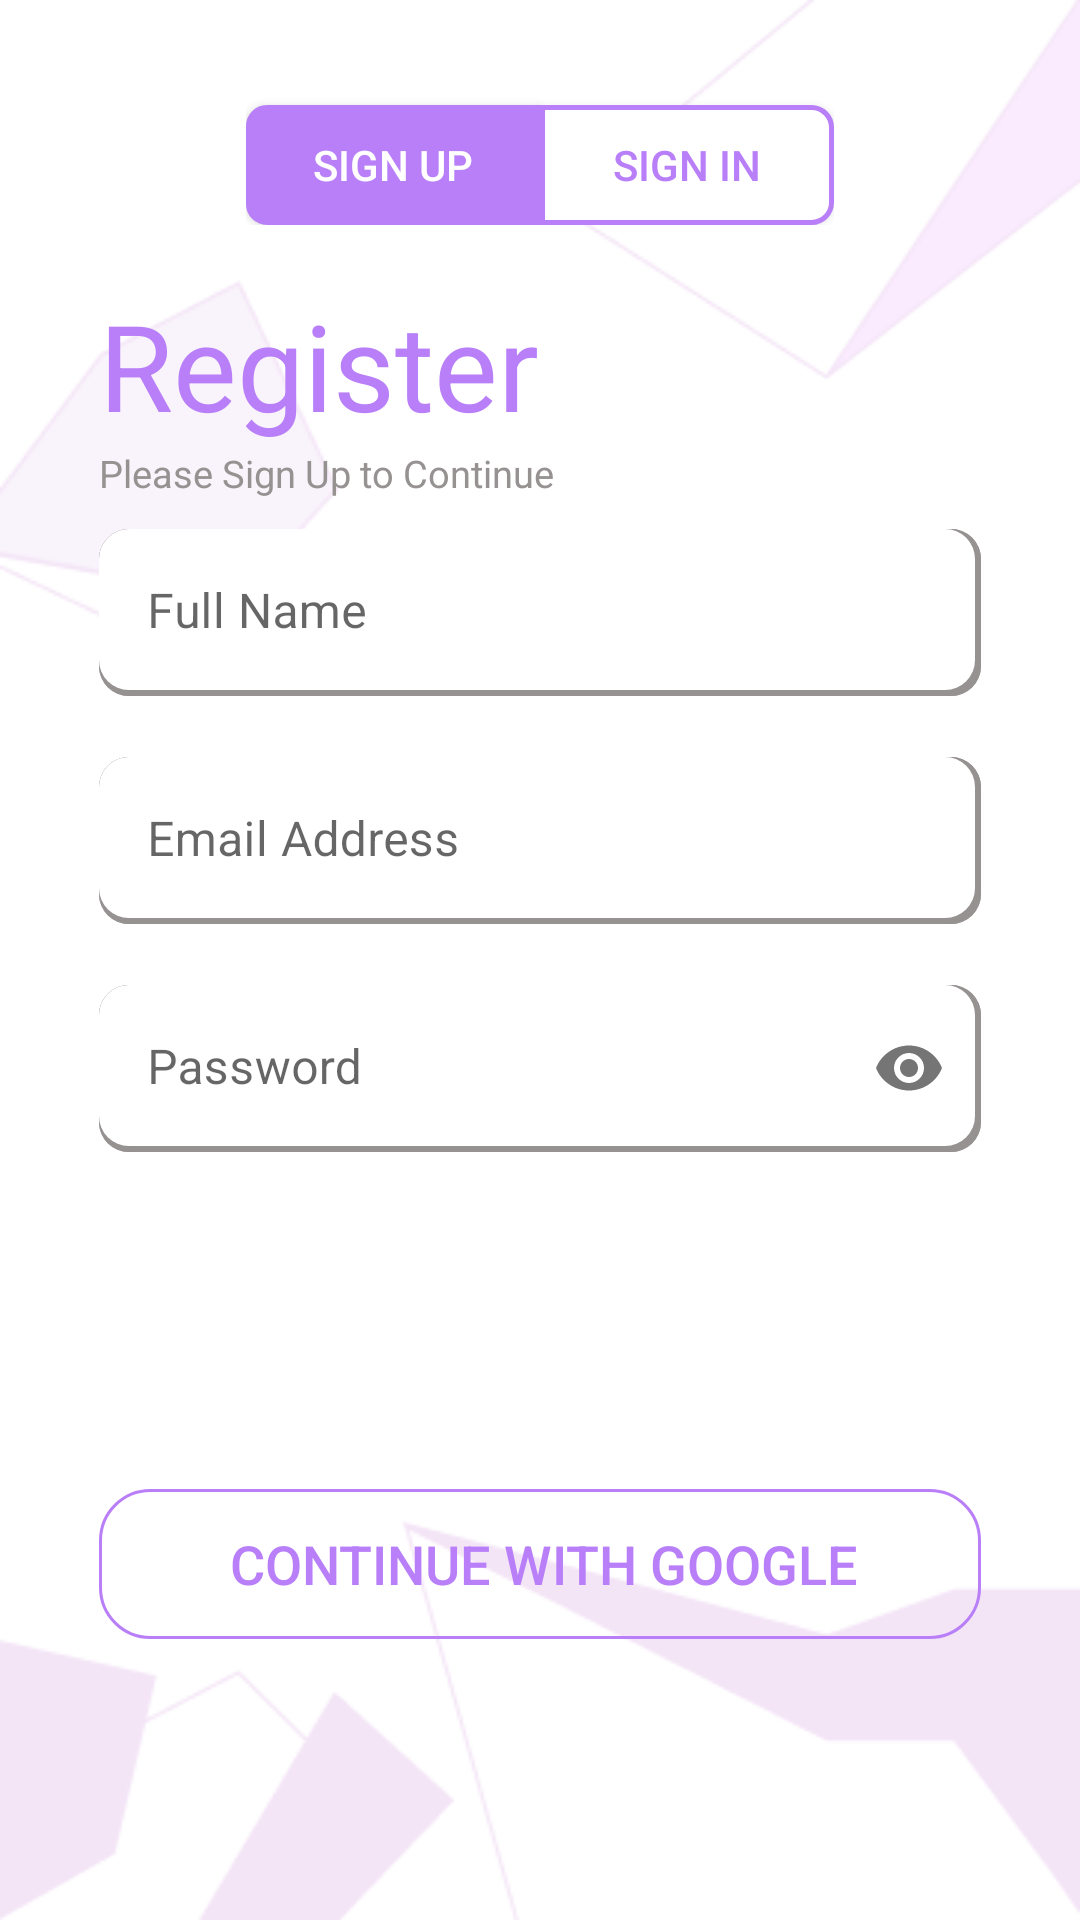

The Android layout XML behind this screen, and the referenced resources:
<!-- AndroidManifest.xml: application theme Theme.PKTI.NoActionBar -->
<!-- res/layout/activity_main_sign_up.xml -->
<?xml version="1.0" encoding="utf-8"?>
<LinearLayout xmlns:android="http://schemas.android.com/apk/res/android"
    xmlns:app="http://schemas.android.com/apk/res-auto"
    xmlns:tools="http://schemas.android.com/tools"
    android:layout_width="match_parent"
    android:layout_height="match_parent"
    tools:context=".MainActivitySignUp"
    android:orientation="vertical"
    android:background="@drawable/bg"
    >

    <LinearLayout
        android:layout_width="match_parent"
        android:layout_height="wrap_content"
        android:orientation="horizontal"
        android:layout_marginLeft="82dp"
        android:layout_marginRight="82dp"
        android:layout_marginTop="20dp"
    >
        <android.widget.Button
            android:id="@+id/signup_button1"
            android:layout_width="0dp"
            android:layout_height="40dp"
            android:layout_marginTop="15dp"
            android:layout_weight="1"
            android:text="Sign up"
            android:background="@drawable/signup"
            android:textColor="@color/white"
        />
        <android.widget.Button
            android:id="@+id/signin_button1"
            android:layout_width="0dp"
            android:layout_height="40dp"
            android:layout_marginTop="15dp"
            android:layout_weight="1"
            android:text="Sign In"
            android:textColor="@color/Purple_Base"
            android:background="@drawable/sign_in"
        />
    </LinearLayout>

    <LinearLayout
        android:layout_width="match_parent"
        android:layout_height="wrap_content"
        android:orientation="vertical"
    >
        <TextView
            android:layout_width="wrap_content"
            android:layout_height="wrap_content"
            android:text="Register"
            android:textSize="40sp"
            android:layout_marginTop="20dp"
            android:layout_marginLeft="33dp"
            android:textColor="@color/Purple_Base"
            android:textFontWeight="700"
        />
        <TextView
            android:layout_width="wrap_content"
            android:layout_height="wrap_content"
            android:text="Please Sign Up to Continue"
            android:textSize="12.5sp"
            android:layout_marginTop="0.5dp"
            android:layout_marginLeft="33dp"
            android:textColor="@color/grey"

            />
    </LinearLayout>
    <LinearLayout
        android:layout_width="match_parent"
        android:layout_height="match_parent"
        android:orientation="vertical"
        android:layout_marginTop="10dp">
        <com.google.android.material.textfield.TextInputLayout
            android:id="@+id/full_name"
            android:layout_width="match_parent"
            android:layout_height="wrap_content"
            app:errorEnabled="true"
            app:boxStrokeWidth="0dp"
            app:boxStrokeWidthFocused="0dp">
            <com.google.android.material.textfield.TextInputEditText
                android:layout_width="match_parent"
                android:layout_height="wrap_content"
                android:hint="@string/full_name"
                android:inputType="text"
                android:background="@drawable/edittext"
                android:layout_marginLeft="33dp"
                android:layout_marginRight="33dp"
                />
        </com.google.android.material.textfield.TextInputLayout>
        <com.google.android.material.textfield.TextInputLayout
            android:id="@+id/text_email"
            android:layout_width="match_parent"
            android:layout_height="wrap_content"
            app:errorEnabled="true"
            app:boxStrokeWidth="0dp"
            app:boxStrokeWidthFocused="0dp">
            <com.google.android.material.textfield.TextInputEditText
                android:layout_width="match_parent"
                android:layout_height="wrap_content"
                android:hint="@string/email_address"
                android:inputType="textEmailAddress"
                android:background="@drawable/edittext"
                android:layout_marginLeft="33dp"
                android:layout_marginRight="33dp"
                />
        </com.google.android.material.textfield.TextInputLayout>

        <com.google.android.material.textfield.TextInputLayout
            android:layout_width="match_parent"
            android:layout_height="wrap_content"
            app:errorEnabled="true"
            app:passwordToggleEnabled="true"
            app:boxStrokeWidth="0dp"
            app:boxStrokeWidthFocused="0dp">
            <com.google.android.material.textfield.TextInputEditText
                android:layout_width="match_parent"
                android:layout_height="wrap_content"
                android:hint="@string/password"
                android:inputType="textPassword"
                android:background="@drawable/edittext"
                android:layout_marginLeft="33dp"
                android:layout_marginRight="33dp"
                />
        </com.google.android.material.textfield.TextInputLayout>

        <android.widget.Button
            android:id="@+id/signup"
            android:layout_width="match_parent"
            android:layout_height="50dp"
            android:layout_marginTop="30dp"
            android:layout_marginLeft="33dp"
            android:layout_marginRight="33dp"
            android:text="Sign Up"
            android:textSize="18sp"
            android:textColor="@color/white"
            android:background="@drawable/radius"
        />
        <android.widget.Button
            android:id="@+id/google2"
            android:layout_width="match_parent"
            android:layout_height="50dp"
            android:layout_marginTop="12dp"
            android:layout_marginLeft="33dp"
            android:layout_marginRight="33dp"
            android:text="CONTINUE WITH GOOGLE"
            android:textSize="18sp"
            android:gravity="center"
            android:textColor="@color/Purple_Base"
            android:background="@drawable/signup_button_google"
            android:drawableStart="@drawable/ic_google"
            android:drawablePadding="0dp"
            android:paddingLeft="40dp"
            android:paddingRight="37dp"/>
    </LinearLayout>

</LinearLayout>
<!-- resources referenced by this layout -->
<resources>
  <color name="Purple_Base">#B87FF8</color>
  <color name="grey">#979292</color>
  <color name="white">#FFFFFFFF</color>
  <!-- drawable bg: png bitmap (drawable, 8972 bytes) -->
  <!-- drawable edittext (drawable) -->
  <?xml version="1.0" encoding="utf-8"?>
  <layer-list xmlns:android="http://schemas.android.com/apk/res/android">
      <item>
          <shape android:shape="rectangle">
              <solid android:color="@color/grey"></solid>
              <corners android:radius="30px"></corners>
          </shape>
      </item>
      <item>
          <shape android:shape="rectangle">
              <solid android:color="@color/grey"></solid>
              <corners android:radius="30px"></corners>
          </shape>
      </item>
      <item android:bottom="6px" android:right="6px">
          <shape android:shape="rectangle">
              <solid android:color="@color/white"></solid>
              <corners android:radius="30px"></corners>
          </shape>
      </item>
  </layer-list>
  <!-- drawable sign_in (drawable) -->
  <?xml version="1.0" encoding="utf-8"?>
  <shape xmlns:android="http://schemas.android.com/apk/res/android">
      <stroke
          android:color="@color/Purple_Base"
          android:width="5px" />
      <corners
          android:bottomRightRadius="20px"
          android:topRightRadius="20px"
      />
      <solid android:color="@color/white"/>
      <size android:height="37px"
          android:width="112px"/>
  </shape>
  <!-- drawable signup (drawable) -->
  <?xml version="1.0" encoding="utf-8"?>
  <shape xmlns:android="http://schemas.android.com/apk/res/android">
      <stroke
          android:color="@color/Purple_Base"
          android:width="2px" />
      <corners
          android:bottomLeftRadius="20px"
          android:topLeftRadius="20px"
      />
      <solid
          android:color="@color/Purple_Base" />
      <size android:height="37px"
          android:width="112px"/>
  </shape>
  <!-- drawable signup_button_google (drawable) -->
  <?xml version="1.0" encoding="utf-8"?>
  <selector xmlns:android="http://schemas.android.com/apk/res/android">
      <item>
          <layer-list>
              <item>
                  <shape>
                      <stroke
                          android:width="1dp"
                          android:color="@color/Purple_Base" />
                      <corners android:radius="50px" />
                  </shape>
              </item>
  
  
  
  
  
  
          </layer-list>
      </item>
  </selector>
  <string name="email_address">Email Address</string>
  <string name="full_name">Full Name</string>
  <string name="password">Password</string>
  <style name="Theme.PKTI.NoActionBar">
          <item name="windowActionBar">false</item>
          <item name="windowNoTitle">true</item>
      </style>
</resources>
